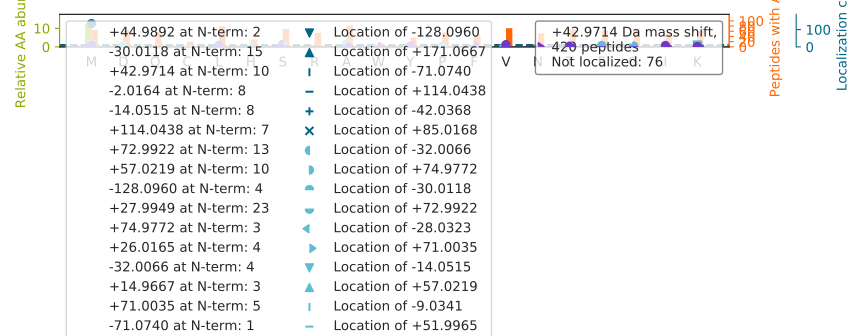

Source data for this figure (header and first rows):
top isoform	localization score	spectrum
SSSHSRAGQSAAGAAPGGGVDTR		50CPTAC_COprospective_W_VU_20151222_05CO…
SHCIAEVENDEM[+73]PAD[-30]LPSLAADFVESK	0.5429	31CPTAC_COprospective_W_VU_20150810_11CO…
M[+73]S[-30]VQPTVSLGGFEITPPVVLR	0.8673	33CPTAC_COprospective_W_VU_20150818_11CO…
VTTM[+73]D[-30]AELEFAIQPNTTGK	0.9002	12CPTAC_COprospective_W_VU_20151016_05CO…
SYLSM[+43]VGSCCTSASPTVCFLK	0.6763	43CPTAC_COprospective_W_VU_20151130_01CO…
GCPAALPL[+15]S[+28]NLYETLGVVGSTTTQLYTDR	0.3607	28CPTAC_COprospective_W_VU_20150810_05CO…
LCYVALDFENEM[+43]ATAASSSSLEK	0.9291	01CPTAC_COprospective_W_VU_20150901_01CO…
LVTEM[+43]GTYATQSALSSSRPTK	0.8651	01CPTAC_COprospective_W_VU_20150901_01CO…
QGQYSPM[+43]AIEEQVAVIYAGVR	0.9372	62CPTAC_COprospective_W_VU_20160311_05CO…
E[+114]M[-71]EENFAVEAANYQDTIGR	0.8756	48CPTAC_COprospective_W_VU_20151209_15CO…
V[+114]LNNM[-71]EIGTSLFDEEGAK	0.6645	43CPTAC_COprospective_W_VU_20151130_01CO…
C[+73]D[-30]FTEDQTAEFKEAFQLFDR	0.931	37CPTAC_COprospective_W_VU_20150904_16CO…
KMA[+26]QQM[+17]LDLEEQLEEEEAAR	0.008615	54CPTAC_COprospective_W_VU_20160226_01CO…
S[-2]LQWM[+45]AGGTFTGEALQYTR	0.7537	01CPTAC_COprospective_W_VU_20150901_01CO…
VIHDNFGIVEGLMTTVHAITATQK		101CPTAC_COprospective_W_VU_20160806_09C…
AVCM[+43]LSNTTAIAEAWAR	0.9897	14CPTAC_COprospective_W_VU_20151030_06CO…
A[+28]DV[+15]FPGNDSTASQDVANR	0.9959	56CPTAC_COprospective_W_VU_20160303_01CO…
DHM[+43]VVSSELDFGNSWK	0.9972	01CPTAC_COprospective_W_VU_20150901_01CO…
LCYVALDFEQEMATAASSSSLEK		26CPTAC_COprospective_W_VU_20150810_05CO…
T[+26]TGIVM[+17]DSGDGVTHTVPIYEGYALPHAILR	0.9994	34CPTAC_COprospective_W_VU_20150824_11CO…
LVRPEVDV[-2]M[+45]CTAFHDNEETFLK	0.3104	01CPTAC_COprospective_W_VU_20150901_01CO…
GQNM[+43]LDGGAPFYTTYR	0.9814	06CPTAC_COprospective_W_VU_20150915_05CO…
K[+71]V[-28]PQVSTPTLVEVSR	1	16CPTAC_COprospective_W_VU_20151102_09CO…
V[+28]L[+15]GAFSDGLAHLDNLK	0.9949	09CPTAC_COprospective_W_VU_20150928_05CO…
ATSNVFAM[+43]FDQSQIQEFK	0.837	70CPTAC_COprospective_W_VU_20160421_11CO…
V[+114]EDM[-71]AELTCLNEASVLHNLR	0.8701	59CPTAC_COprospective_W_VU_20160308_13CO…
LVRPEVDVM[+43]CTAFHDNEETFLKK	0.9937	35CPTAC_COprospective_W_VU_20150901_16CO…
DIQM[+43]TQSPSTLSASVGDR	0.9969	62CPTAC_COprospective_W_VU_20160311_05CO…
AGGSASAM[+43]LQPLLDNQVGFK	0.9905	43CPTAC_COprospective_W_VU_20151130_01CO…
LGEM[+43]WNNTAADDKQPYEK	0.163	18CPTAC_COprospective_W_VU_20151105_14CO…
EAYM[+43]GNVLQGGEGQAPTR	0.9854	31CPTAC_COprospective_W_VU_20150810_11CO…
K[+15]GFEVIYMS[+28]EPIDEYCVQQLK	0.3003	68CPTAC_COprospective_W_VU_20160406_14CO…
TEIDKPSQM[+43]QVTDVQDNSISVK	0.8788	20CPTAC_COprospective_W_VU_20151112_20CO…
TEFLSFM[+43]NTELAAFTK	0.9275	76CPTAC_COprospective_W_VU_20160502_11CO…
TVSLGAGAKDELHIVEAEAM[+43]NYEGSPIK	0.7959	66CPTAC_COprospective_W_VU_20160323_11CO…
KNGQHVASSPIPVVISQSEIGDASR		39CPTAC_COprospective_W_VU_20150909_09CO…
KAQLNIGNVLPVG[-42]TM[+85]PEGTIVCCLEEKPGD…	0.6375	41CPTAC_COprospective_W_VU_20151124_21CO…
AAAAASGAGGAAGAGTGGAGPAGR		39CPTAC_COprospective_W_VU_20150909_09CO…
AAAAAEQQQFYLLLGNLLSPDNVVR		07CPTAC_COprospective_W_VU_20150915_05CO…
SAAPGLLHQELSCPLCLQLFDAPVTAECGHSFCR		43CPTAC_COprospective_W_VU_20151130_01CO…
VADALTNAVAHVDDM[+43]PNALSALSDLHAHK	0.9092	18CPTAC_COprospective_W_VU_20151105_14CO…
SLEADLM[+43]QLQEDLAAAER	0.9776	51CPTAC_COprospective_W_VU_20160215_16CO…
SNGLGPVMSGNTAYPVISCPPLTPDWGVQDVWSSLR		53CPTAC_COprospective_W_VU_20160226_11CO…
SSTSPTTNVLLSPLSVATALSALSLGAEQR		58CPTAC_COprospective_W_VU_20160318_11CO…
QAEM[+43]EGAVQSIQGELSK	0.9347	31CPTAC_COprospective_W_VU_20150810_11CO…
T[-2]QF[+45]LPPNLLALFAPR	0.5598	83CPTAC_COprospective_W_VU_20160524_05CO…
CSYQPTM[+43]EGVHTVHVTFAGVPIPR	0.9479	89CPTAC_COprospective_W_VU_20160707_11CO…
VEDM[+73]A[-30]ELTCLNEASVLHNLK	0.09687	15CPTAC_COprospective_W_VU_20151102_09CO…
K[+71]V[-28]LGAFSDGLAHLDNLK	0.965	11CPTAC_COprospective_W_VU_20151002_05CO…
ALANVNIGSLICNVGAGGPAPAAGAAPAGGPAPSTAAAPA…		66CPTAC_COprospective_W_VU_20160323_11CO…
ARNDEYENLFNM[+43]IVEIPR	0.9991	02CPTAC_COprospective_W_VU_20150624_01CO…
K[-2]GGETSEM[+45]YLIQPDSSVKPYR	0.9428	72CPTAC_COprospective_W_VU_20160422_05CO…
S[-2]DF[+45]DSNPFADPDLNNPFKDPSVTQVTR	0.5051	83CPTAC_COprospective_W_VU_20160524_05CO…
M[+43]VADLVENSYSISVPIFK	0.9775	62CPTAC_COprospective_W_VU_20160311_05CO…
KGM[-32]A[+75]TCFAYGQTGSGK	0.7569	73CPTAC_COprospective_W_VU_20160422_11CO…
A[-30]C[+73]PLDQAIGLLVAIFHK	0.9949	12CPTAC_COprospective_W_VU_20151016_05CO…
SM[+43]LQDREDQSILCTGESGAGK	0.8052	59CPTAC_COprospective_W_VU_20160308_13CO…
DHASIQM[+43]NVAEVDKVTGR	0.9834	18CPTAC_COprospective_W_VU_20151105_14CO…
A[-30]M[+73]GIMNSFVNDIFER	0.7111	02CPTAC_COprospective_W_VU_20150624_01CO…
A[+28]RHV[+15]FLTGPPGVGK	0.9905	01CPTAC_COprospective_W_VU_20150901_01CO…
... 360 more rows
